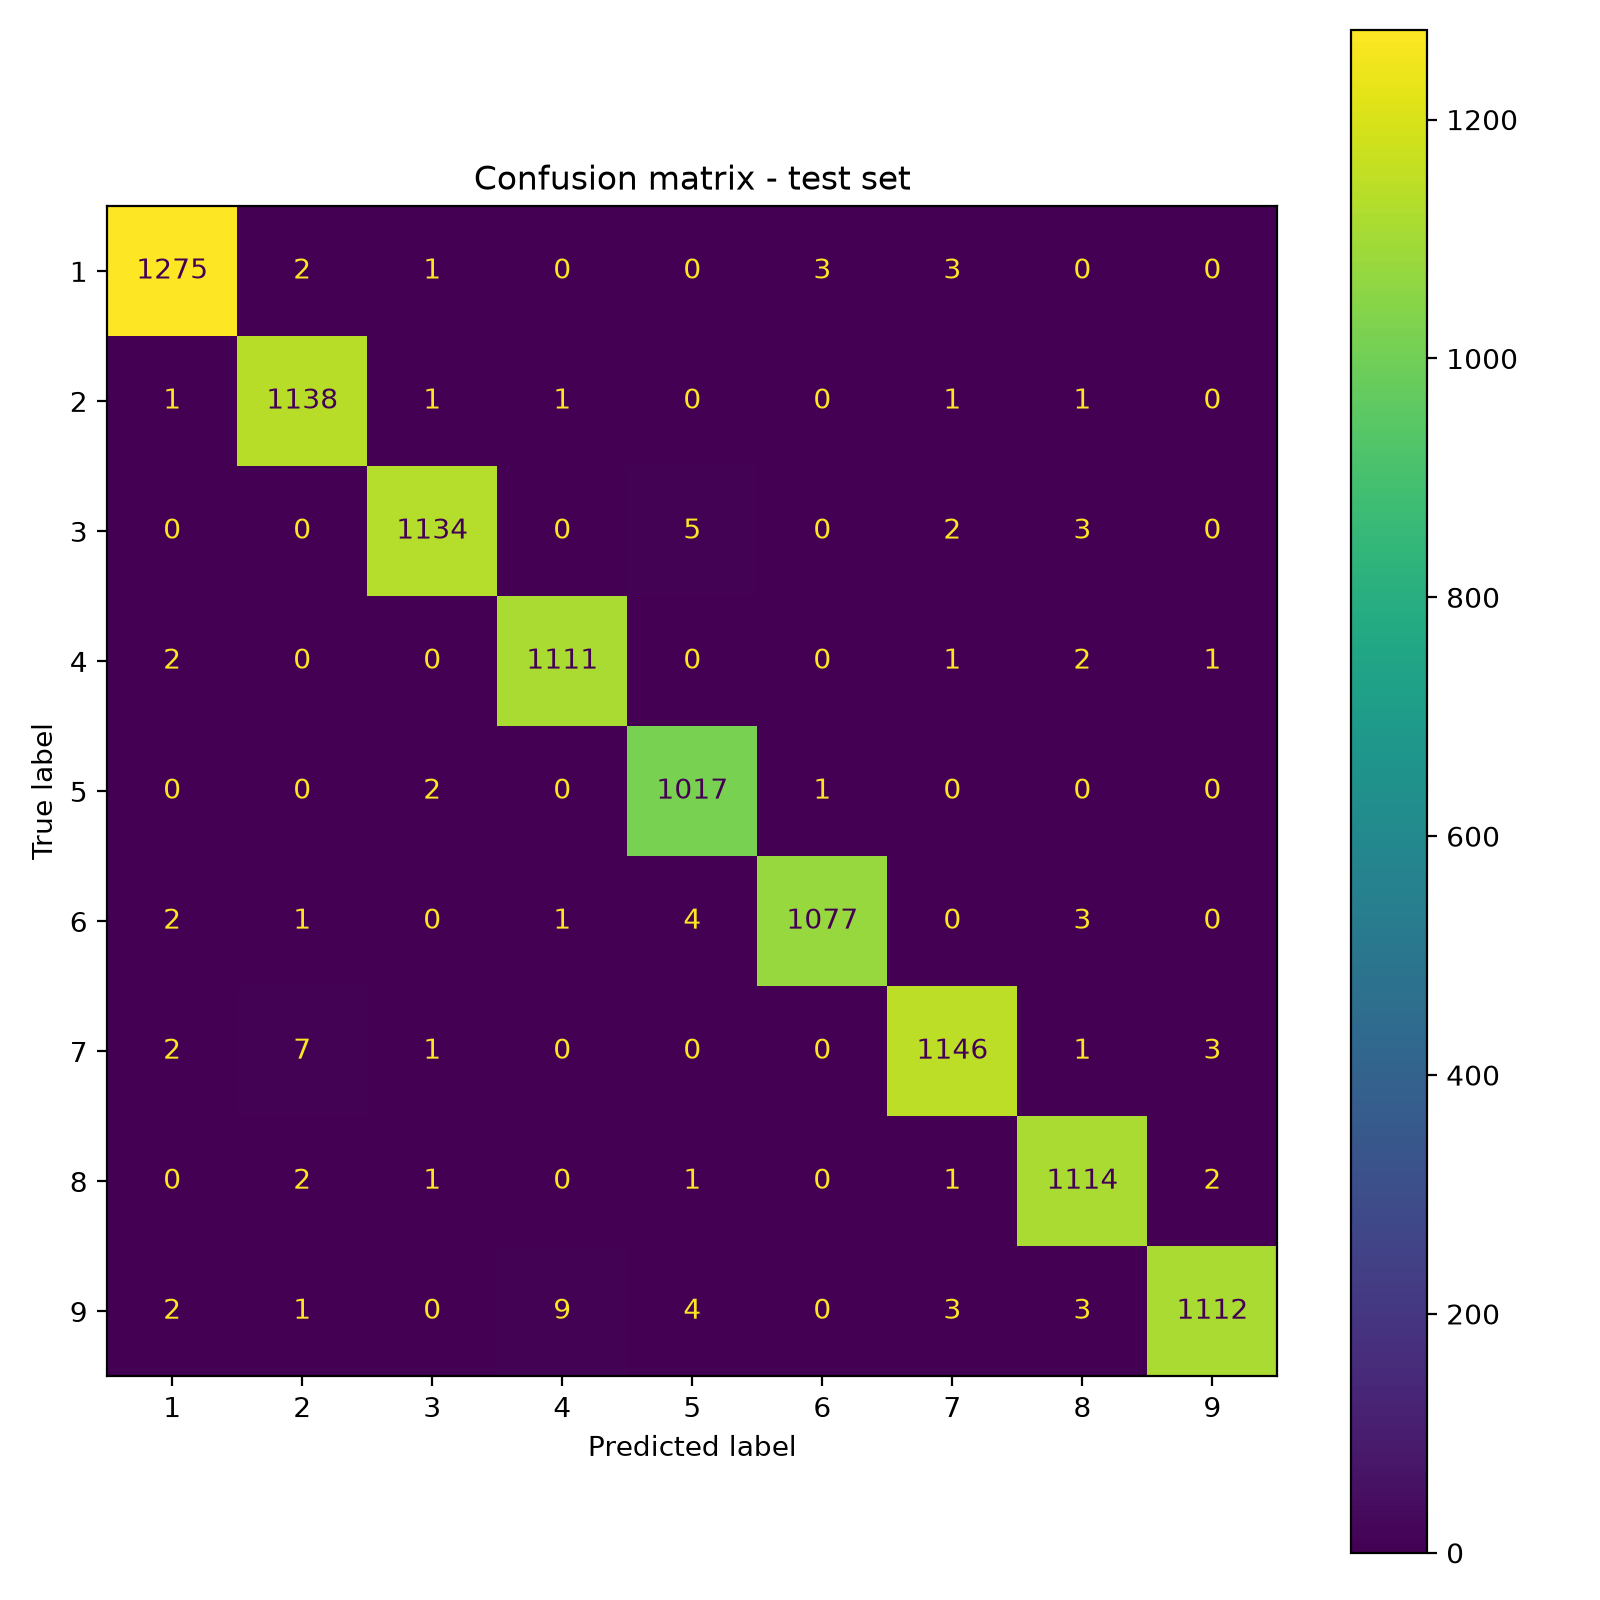

Source data for this figure (header and first rows):
1, 2, 3, 4, 5, 6, 7, 8, 9
1275, 2, 1, 0, 0, 3, 3, 0, 0
1, 1138, 1, 1, 0, 0, 1, 1, 0
0, 0, 1134, 0, 5, 0, 2, 3, 0
2, 0, 0, 1111, 0, 0, 1, 2, 1
0, 0, 2, 0, 1017, 1, 0, 0, 0
2, 1, 0, 1, 4, 1077, 0, 3, 0
2, 7, 1, 0, 0, 0, 1146, 1, 3
0, 2, 1, 0, 1, 0, 1, 1114, 2
2, 1, 0, 9, 4, 0, 3, 3, 1112
